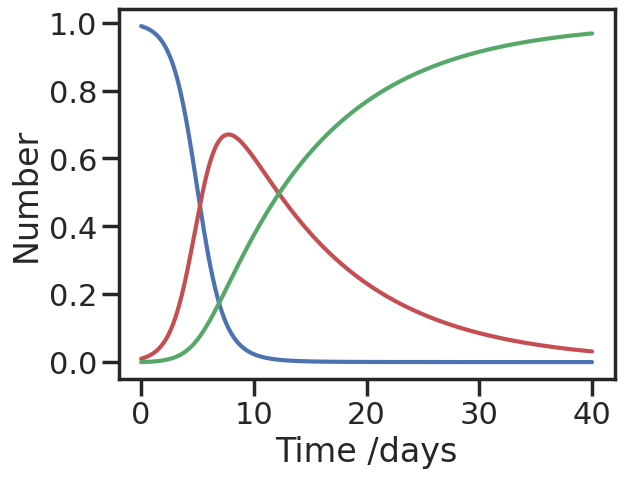
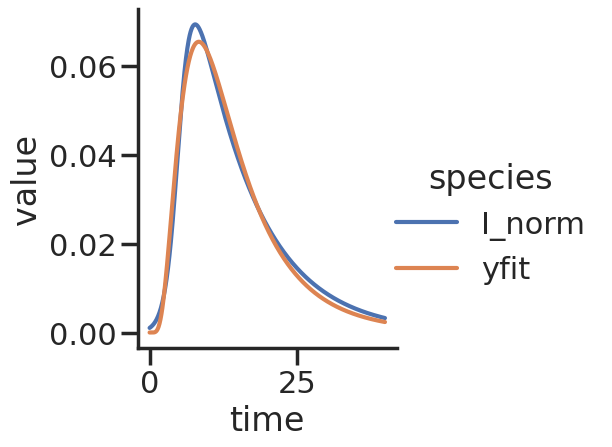
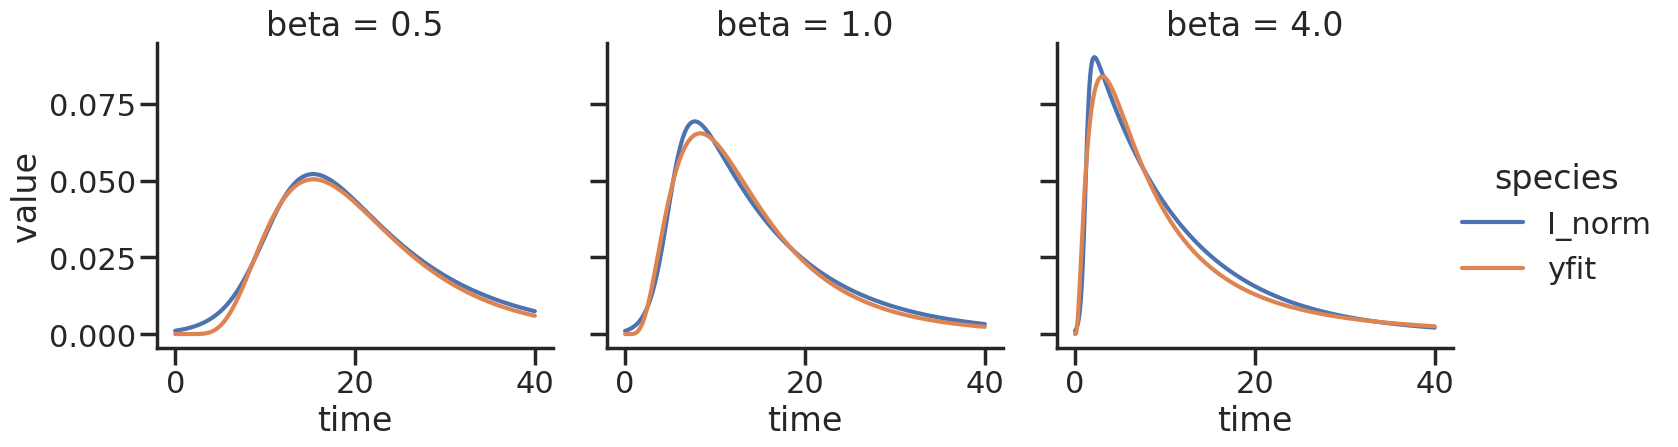
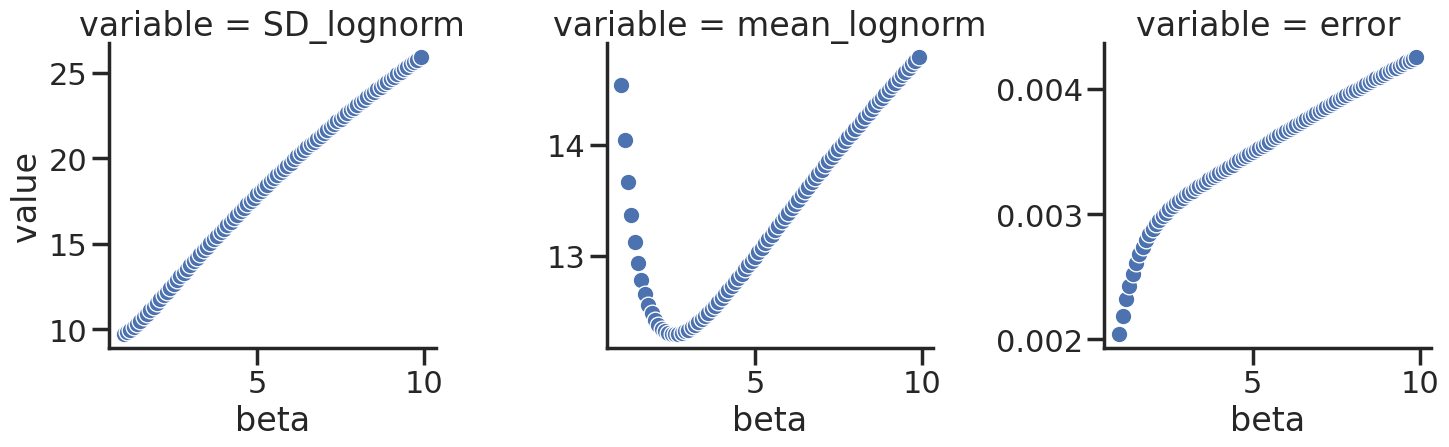

Python code for these plots, in order:
import numpy as np
from scipy.integrate import odeint
import matplotlib.pyplot as plt
import seaborn as sns
import pandas as pd
from scipy.optimize import curve_fit
import scipy.stats as ss
import seaborn as sns

sns.set(style = "ticks", context = "poster")
# Total population, N.
N = 100
# Initial number of infected and recovered individuals, I0 and R0.
I0, R0 = 1, 0
# Everyone else, S0, is susceptible to infection initially.
S0 = N - I0 - R0
# Contact rate, beta, and mean recovery rate, gamma, (in 1/days).
beta, gamma = 1,0.1
# A grid of time points (in days)
t = np.linspace(0, 40, 500)

# The SIR model differential equations.
def deriv(y, t, N, beta, gamma):
    S, I, R = y
    dSdt = -beta * S * I / N
    dIdt = beta * S * I / N - gamma * I
    dRdt = gamma * I
    return dSdt, dIdt, dRdt


# Initial conditions vector
y0 = S0, I0, R0
# Integrate the SIR equations over the time grid, t.
ret = odeint(deriv, y0, t, args=(N, beta, gamma))
S, I, R = ret.T

# Plot the data on three separate curves for S(t), I(t) and R(t)
fig = plt.figure(facecolor='w')
ax = fig.add_subplot(111)
ax.plot(t, S/N, 'b', label='Susceptible')
ax.plot(t, I/N, 'r', label='Infected')
ax.plot(t, R/N, 'g', label='Recovered with immunity')
ax.set_xlabel('Time /days')
ax.set_ylabel('Number')
plt.show()


def run_pipeline(y0, t, N, beta, gamma):
    # run ODE
    ret = odeint(deriv, y0, t, args=(N, beta, gamma))
    S, I, R = ret.T

    # norm ODE result and fit to lognorm dist
    I_norm = I / np.trapz(I, t)
    p, o = curve_fit(myfun, t, I_norm, bounds=(0, np.inf))

    # get fit params and compute lognorm params
    shape, scale = p
    sigma, mu = shape, np.log(scale)
    mean_lognorm = np.exp(mu+ sigma**2 /2)
    var_lognorm = (np.exp(sigma**2)-1)*np.exp(2*mu+sigma**2)

    # get fit vals and residuals
    yfit = myfun(t, *p)
    res = I_norm - yfit
    rmse = np.sqrt(np.sum(res**2) / len(t))
    df = pd.DataFrame({"S" : S, "I" : I, "R" : R, "I_norm" : I_norm, "yfit" : yfit,
                       "time" : t})

    # prep output data frame
    df = df.melt(id_vars = ["time"], var_name= "species")
    df["beta"] = beta
    df["gamma"] = gamma

    df1 = df[df.species.isin(["S", "I", "R"])]
    df2 = df[df.species.isin(["I_norm", "yfit"])]
    df2["error"] = rmse
    df2["mean_lognorm"] = mean_lognorm
    df2["SD_lognorm"] = np.sqrt(var_lognorm)
    return df1, df2


def myfun(x, shape, scale):
    f = ss.lognorm.pdf(x, s = shape, loc = 0, scale = scale)
    return f


df1, df2 = run_pipeline(y0, t, N, beta, gamma)

g = sns.relplot(data = df2, x = "time", y = "value", hue = "species", kind = "line")
plt.show()

df_list = []
beta_arr = [0.5,1,4]
for b in beta_arr:
    df1, df2 = run_pipeline(y0, t, N, b, gamma)
    df_list.append(df2)

df = pd.concat(df_list)

g = sns.relplot(data = df, x = "time", y = "value", hue = "species", col = "beta",
                kind = "line")
plt.show()

beta_arr = np.arange(1,10,0.1)

df_list = []
for b in beta_arr:
    df1, df2 = run_pipeline(y0,t, N, b, gamma)
    df_list.append(df2)

df = pd.concat(df_list)
df = df[["beta", "SD_lognorm", "mean_lognorm", "error"]]
df = df.drop_duplicates()
df = df.melt(id_vars= "beta")

g = sns.relplot(data = df, x = "beta", y = "value", col = "variable",
                facet_kws= {"sharey" : False})
plt.show()